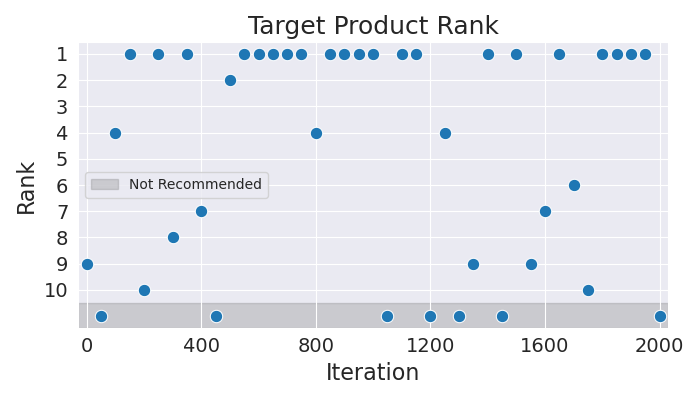

Data behind this chart, as committed beside it:
Iteration, Rank
0, 9
50, 11
100, 4
150, 1
200, 10
250, 1
300, 8
350, 1
400, 7
450, 11
500, 2
550, 1
600, 1
650, 1
700, 1
750, 1
800, 4
850, 1
900, 1
950, 1
1000, 1
1050, 11
1100, 1
1150, 1
1200, 11
1250, 4
1300, 11
1350, 9
1400, 1
1450, 11
1500, 1
1550, 9
1600, 7
1650, 1
1700, 6
1750, 10
1800, 1
1850, 1
1900, 1
1950, 1
2000, 11
